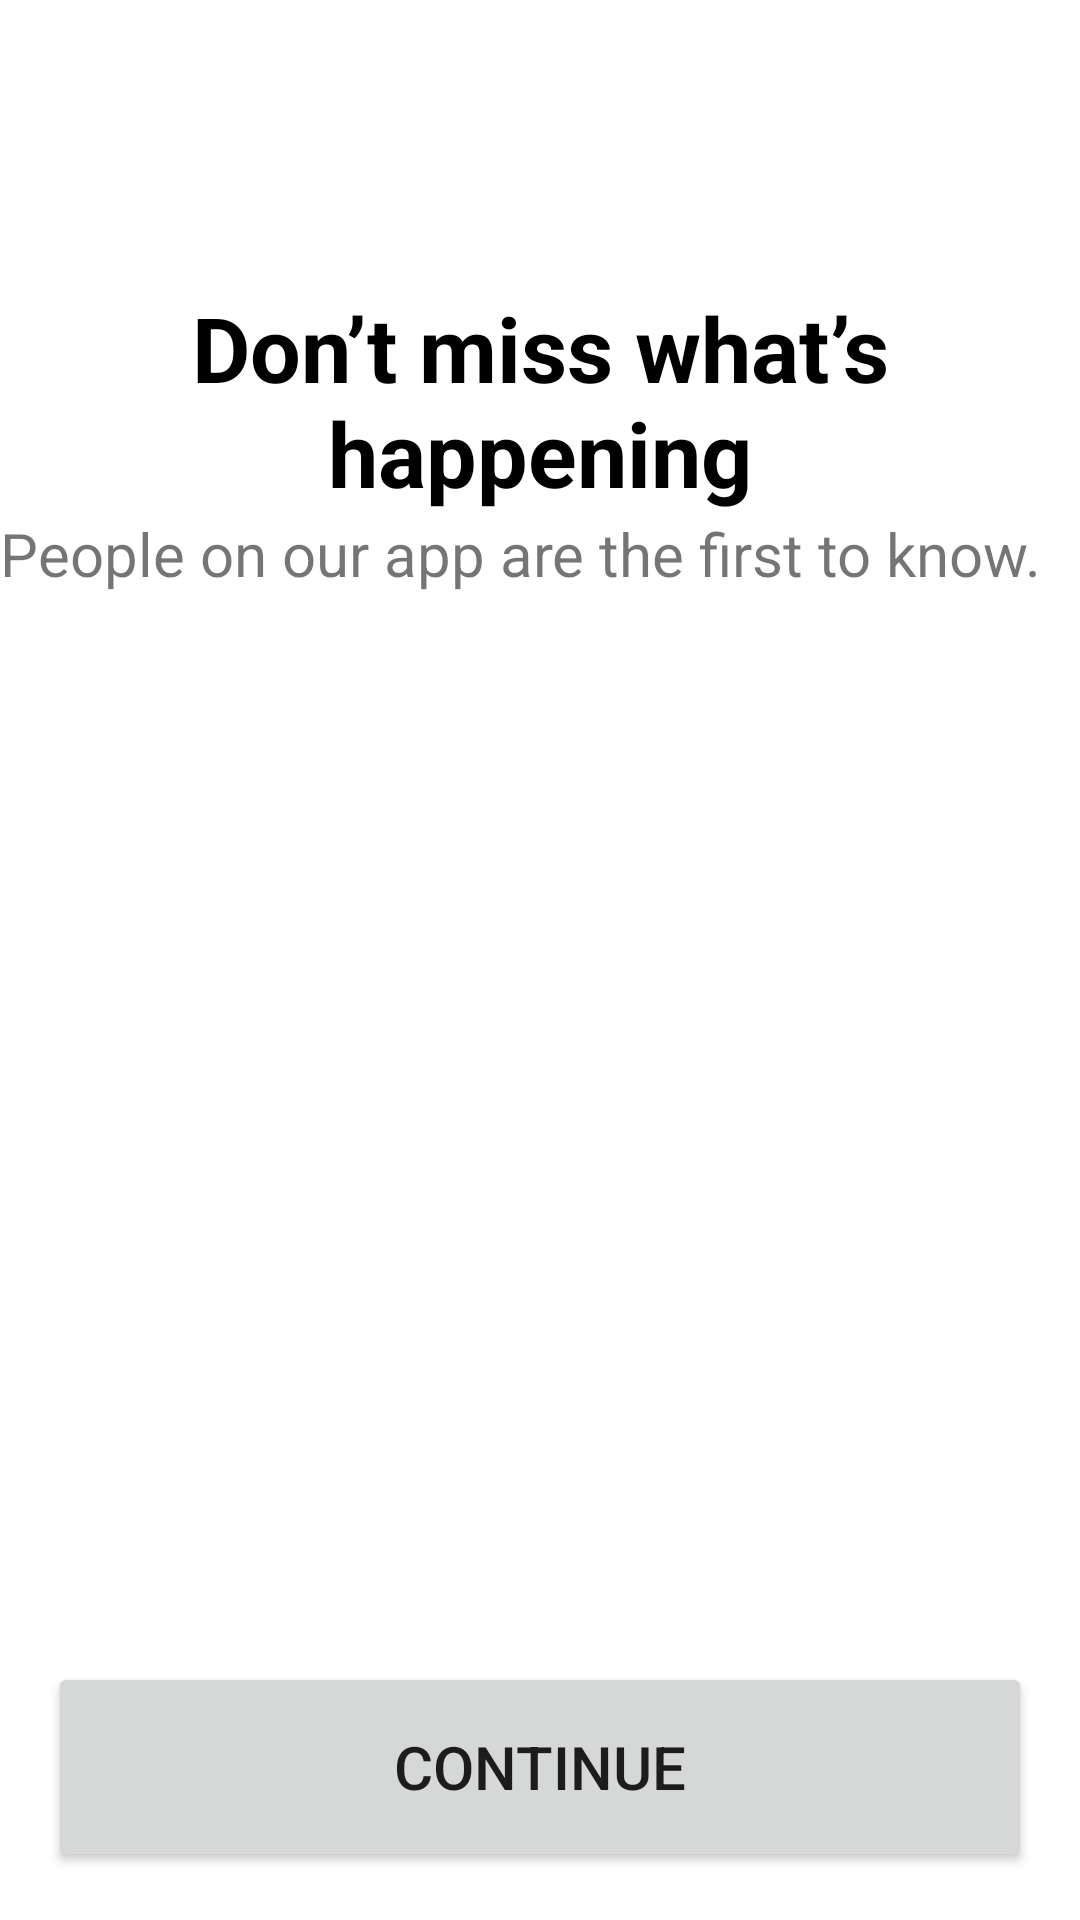

Produce the Android XML layout that renders to this screen, including the resource entries it uses.
<!-- AndroidManifest.xml: application theme Theme.SocialMediaIntegration -->
<!-- res/layout/activity_authentication.xml -->
<?xml version="1.0" encoding="utf-8"?>
<layout xmlns:android="http://schemas.android.com/apk/res/android"
    xmlns:app="http://schemas.android.com/apk/res-auto"
    xmlns:tools="http://schemas.android.com/tools">

    <ScrollView
        android:layout_width="match_parent"
        android:layout_height="match_parent"
        android:fillViewport="true">

        <androidx.constraintlayout.widget.ConstraintLayout
            android:layout_width="match_parent"
            android:layout_height="wrap_content"
            tools:context=".authentication.AuthenticationActivity">

            <ImageView
                android:id="@+id/imageView"
                android:layout_width="match_parent"
                android:layout_height="wrap_content"
                android:contentDescription="@string/onboarding"
                android:src="@drawable/onboarding1"
                app:layout_constraintEnd_toEndOf="parent"
                app:layout_constraintStart_toStartOf="parent"
                app:layout_constraintTop_toTopOf="parent"
                tools:ignore="ImageContrastCheck" />

            <TextView
                android:id="@+id/welcome"
                android:layout_width="wrap_content"
                android:layout_height="wrap_content"
                android:text="@string/welcome"
                android:textAlignment="center"
                android:textColor="@color/black"
                android:textSize="30sp"
                android:textStyle="bold"
                app:layout_constraintBottom_toTopOf="@+id/button_continue"
                app:layout_constraintEnd_toEndOf="parent"
                app:layout_constraintStart_toStartOf="parent"
                app:layout_constraintTop_toBottomOf="@+id/imageView"
                app:layout_constraintVertical_bias="0.20" />

            <TextView
                android:id="@+id/welcome2"
                android:layout_width="wrap_content"
                android:layout_height="wrap_content"
                android:text="@string/welcome2"
                android:textSize="20sp"
                app:layout_constraintBottom_toTopOf="@+id/button_continue"
                app:layout_constraintEnd_toEndOf="@+id/welcome"
                app:layout_constraintHorizontal_bias="0.0"
                app:layout_constraintStart_toStartOf="@+id/welcome"
                app:layout_constraintTop_toBottomOf="@+id/welcome"
                app:layout_constraintVertical_bias="0.0" />

            <Button
                android:id="@+id/button_continue"
                android:layout_width="match_parent"
                android:layout_height="70dp"
                android:layout_margin="16dp"
                android:text="@string/cont"
                android:textSize="20sp"
                app:layout_constraintBottom_toBottomOf="parent"
                app:layout_constraintEnd_toEndOf="parent"
                app:layout_constraintStart_toStartOf="parent"
                app:layout_constraintTop_toBottomOf="@+id/imageView"
                app:layout_constraintVertical_bias="1.0" />

        </androidx.constraintlayout.widget.ConstraintLayout>
    </ScrollView>
</layout>
<!-- resources referenced by this layout -->
<resources>
  <string name="cont">Continue</string>
  <string name="onboarding">OnBoarding</string>
  <string name="welcome">Don’t miss what’s happening</string>
  <string name="welcome2">People on our app are the first to know.</string>
  <style name="Theme.SocialMediaIntegration" parent="Theme.MaterialComponents.DayNight.DarkActionBar">
          
          <item name="colorPrimary">@color/purple_500</item>
          <item name="colorPrimaryVariant">@color/purple_700</item>
          <item name="colorOnPrimary">@color/white</item>
          
          <item name="colorSecondary">@color/teal_200</item>
          <item name="colorSecondaryVariant">@color/teal_700</item>
          <item name="colorOnSecondary">@color/black</item>
          
          <item name="android:statusBarColor">?attr/colorPrimary</item>
          
      </style>
  <!-- not gathered from this repository: default colours our renderer supplied (Android Studio template values) -->
  <color name="purple_500">#FF6200EE</color>
  <color name="purple_700">#FF3700B3</color>
  <color name="teal_200">#FF03DAC5</color>
  <color name="teal_700">#FF018786</color>
  <color name="black">#FF000000</color>
  <color name="white">#FFFFFFFF</color>
</resources>
